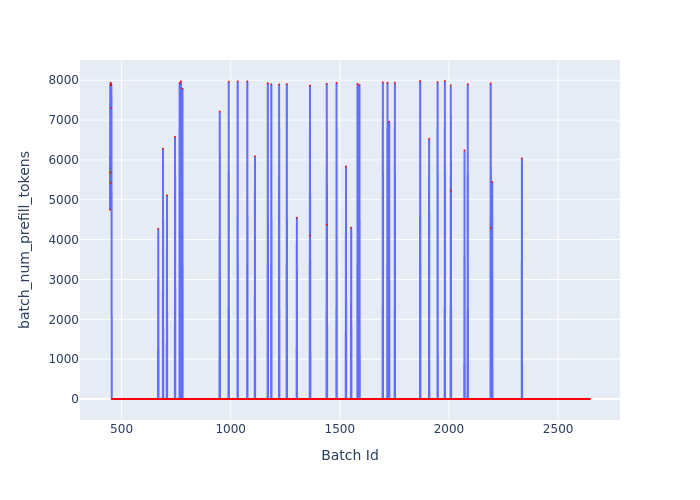

The table this chart was drawn from, first rows:
Batch Id, batch_num_prefill_tokens
447, 4748
448, 7884
449, 5685
450, 7940
451, 5423
452, 7904
453, 7879
454, 7300
455, 0
456, 0
457, 0
458, 0
459, 0
460, 0
461, 0
462, 0
463, 0
464, 0
465, 0
466, 0
467, 0
468, 0
469, 0
470, 0
471, 0
472, 0
473, 0
474, 0
475, 0
476, 0
477, 0
478, 0
479, 0
480, 0
481, 0
482, 0
483, 0
484, 0
485, 0
486, 0
487, 0
488, 0
489, 0
490, 0
491, 0
492, 0
493, 0
494, 0
495, 0
496, 0
497, 0
498, 0
499, 0
500, 0
501, 0
502, 0
503, 0
504, 0
505, 0
506, 0
... 2,140 more rows
